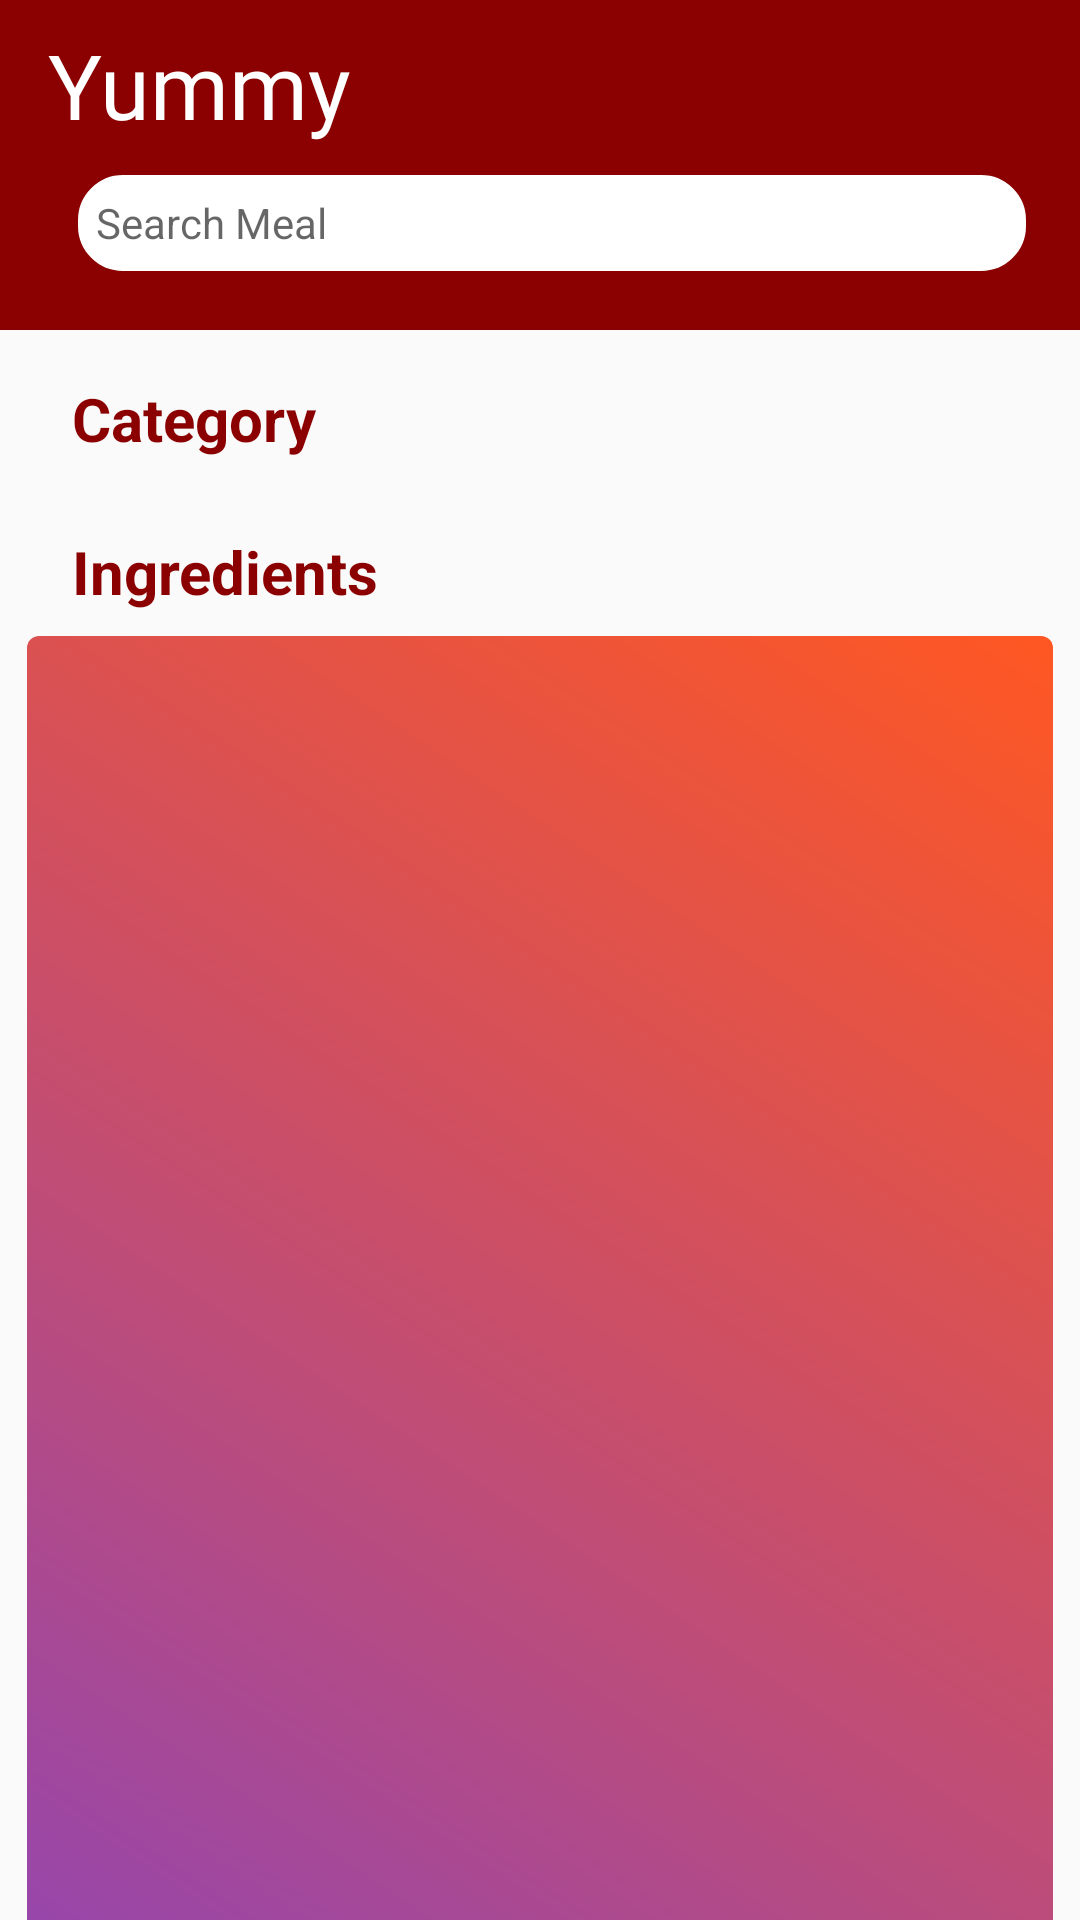

Android layout source for this screen:
<!-- AndroidManifest.xml: application theme Theme.Yummy -->
<!-- res/layout/fragment_home.xml -->
<?xml version="1.0" encoding="utf-8"?>
<androidx.core.widget.NestedScrollView xmlns:android="http://schemas.android.com/apk/res/android"
    xmlns:app="http://schemas.android.com/apk/res-auto"
    xmlns:tools="http://schemas.android.com/tools"
    android:layout_width="match_parent"
    android:layout_height="match_parent">

    <androidx.constraintlayout.widget.ConstraintLayout
        android:layout_width="match_parent"
        android:layout_height="wrap_content">

        <View
            android:id="@+id/viewHeader"
            android:layout_width="0dp"
            android:layout_height="@dimen/dp_110"
            android:background="@color/red_berry"
            app:layout_constraintEnd_toEndOf="parent"
            app:layout_constraintStart_toStartOf="parent"
            app:layout_constraintTop_toTopOf="parent" />

        <TextView
            android:id="@+id/textYummy"
            android:layout_width="wrap_content"
            android:layout_height="wrap_content"
            android:layout_marginStart="@dimen/dp_16"
            android:layout_marginTop="@dimen/dp_8"
            android:fontFamily="@font/chewy"
            android:text="@string/title_yummy"
            android:textColor="@android:color/white"
            android:textSize="@dimen/sp_30"
            app:layout_constraintStart_toStartOf="parent"
            app:layout_constraintTop_toTopOf="parent" />

        <TextView
            android:id="@+id/textSearch"
            android:layout_width="0dp"
            android:layout_height="@dimen/dp_36"
            android:layout_marginStart="@dimen/dp_8"
            android:layout_marginTop="@dimen/dp_8"
            android:layout_marginEnd="@dimen/dp_16"
            android:background="@drawable/custom_edit_text"
            android:gravity="center_vertical"
            android:hint="@string/text_search_meal"
            android:padding="@dimen/dp_8"
            app:drawableStartCompat="@drawable/ic_search_gray"
            app:layout_constraintEnd_toEndOf="parent"
            app:layout_constraintHorizontal_bias="0.0"
            app:layout_constraintStart_toStartOf="@+id/textYummy"
            app:layout_constraintTop_toBottomOf="@+id/textYummy" />

        <TextView
            android:id="@+id/textCategory"
            android:layout_width="wrap_content"
            android:layout_height="wrap_content"
            android:layout_marginStart="@dimen/dp_24"
            android:layout_marginTop="@dimen/dp_16"
            android:text="@string/title_category"
            android:textColor="@color/red_berry"
            android:textSize="@dimen/sp_20"
            android:textStyle="bold"
            app:layout_constraintStart_toStartOf="parent"
            app:layout_constraintTop_toBottomOf="@+id/viewHeader" />

        <androidx.recyclerview.widget.RecyclerView
            android:id="@+id/recyclerCategory"
            android:layout_width="0dp"
            android:layout_height="wrap_content"
            android:layout_marginTop="@dimen/dp_8"
            android:orientation="horizontal"
            app:layoutManager="androidx.recyclerview.widget.GridLayoutManager"
            app:layout_constraintEnd_toEndOf="parent"
            app:layout_constraintStart_toStartOf="@+id/textCategory"
            app:layout_constraintTop_toBottomOf="@+id/textCategory"
            app:spanCount="2"
            tools:listitem="@layout/item_category" />

        <TextView
            android:id="@+id/textIngredients"
            android:layout_width="wrap_content"
            android:layout_height="wrap_content"
            android:layout_marginTop="@dimen/dp_16"
            android:text="@string/title_ingredients"
            android:textColor="@color/red_berry"
            android:textSize="@dimen/sp_20"
            android:textStyle="bold"
            app:layout_constraintStart_toStartOf="@+id/recyclerCategory"
            app:layout_constraintTop_toBottomOf="@+id/recyclerCategory" />

        <androidx.recyclerview.widget.RecyclerView
            android:id="@+id/recyclerIngredient"
            android:layout_width="0dp"
            android:layout_height="0dp"
            android:layout_marginStart="@dimen/dp_16"
            android:layout_marginTop="@dimen/dp_8"
            android:layout_marginEnd="@dimen/dp_16"
            android:background="@drawable/bg_ingredient"
            android:foregroundGravity="center"
            android:padding="@dimen/dp_4"
            app:layoutManager="androidx.recyclerview.widget.GridLayoutManager"
            app:layout_constraintBottom_toBottomOf="parent"
            app:layout_constraintDimensionRatio="1:1.5"
            app:layout_constraintEnd_toEndOf="parent"
            app:layout_constraintStart_toStartOf="parent"
            app:layout_constraintTop_toBottomOf="@+id/textIngredients"
            app:layout_constraintWidth_percent="0.95"
            app:spanCount="2"
            tools:listitem="@layout/item_ingredient" />
    </androidx.constraintlayout.widget.ConstraintLayout>
</androidx.core.widget.NestedScrollView>
<!-- res/layout/item_category.xml (included above) -->
<?xml version="1.0" encoding="utf-8"?>
<androidx.cardview.widget.CardView xmlns:android="http://schemas.android.com/apk/res/android"
    xmlns:app="http://schemas.android.com/apk/res-auto"
    android:layout_width="wrap_content"
    android:layout_height="wrap_content"
    android:layout_margin="@dimen/dp_4"
    app:cardCornerRadius="@dimen/dp_10"
    app:cardElevation="@dimen/dp_2">

    <LinearLayout
        android:layout_width="wrap_content"
        android:layout_height="wrap_content"
        android:gravity="center_horizontal"
        android:padding="@dimen/dp_8"
        android:orientation="vertical">

        <androidx.cardview.widget.CardView
            android:layout_width="wrap_content"
            android:layout_height="wrap_content"
            android:padding="@dimen/dp_8"
            app:cardCornerRadius="@dimen/dp_50">

            <ImageView
                android:id="@+id/imageCategory"
                android:layout_width="@dimen/dp_100"
                android:layout_height="@dimen/dp_100"
                android:contentDescription="@null"
                android:src="@drawable/ic_launcher_foreground" />
        </androidx.cardview.widget.CardView>

        <TextView
            android:id="@+id/textCategoryName"
            android:layout_width="wrap_content"
            android:layout_height="wrap_content"
            android:layout_margin="@dimen/dp_2"
            android:padding="@dimen/dp_8"
            android:text="@string/text_category_name" />
    </LinearLayout>

</androidx.cardview.widget.CardView>
<!-- res/layout/item_ingredient.xml (included above) -->
<?xml version="1.0" encoding="utf-8"?>
<androidx.cardview.widget.CardView xmlns:android="http://schemas.android.com/apk/res/android"
    xmlns:app="http://schemas.android.com/apk/res-auto"
    android:layout_width="match_parent"
    android:layout_height="wrap_content"
    android:layout_margin="@dimen/dp_2"
    app:cardCornerRadius="@dimen/dp_4"
    app:cardElevation="@dimen/dp_4">

    <androidx.constraintlayout.widget.ConstraintLayout
        android:layout_width="match_parent"
        android:layout_height="wrap_content">

        <TextView
            android:id="@+id/textIngredient"
            android:layout_width="wrap_content"
            android:layout_height="wrap_content"
            android:layout_marginTop="@dimen/dp_16"
            android:fontFamily="@font/roboto_medium"
            android:text="@string/text_ingredient_name"
            android:textColor="@android:color/black"
            android:textSize="@dimen/sp_16"
            android:textStyle="bold"
            app:layout_constraintEnd_toEndOf="parent"
            app:layout_constraintStart_toStartOf="parent"
            app:layout_constraintTop_toTopOf="parent" />

        <androidx.cardview.widget.CardView
            android:layout_width="0dp"
            android:layout_height="wrap_content"
            android:layout_marginStart="@dimen/dp_8"
            android:layout_marginTop="@dimen/dp_4"
            android:layout_marginEnd="@dimen/dp_8"
            android:layout_marginBottom="@dimen/dp_8"
            app:layout_constraintEnd_toEndOf="parent"
            app:layout_constraintStart_toStartOf="parent"
            app:layout_constraintTop_toBottomOf="@+id/textIngredient">

            <androidx.constraintlayout.widget.ConstraintLayout
                android:layout_width="match_parent"
                android:layout_height="wrap_content">

                <TextView
                    android:id="@+id/textView3"
                    android:layout_width="wrap_content"
                    android:layout_height="wrap_content"
                    android:layout_marginTop="@dimen/dp_8"
                    android:text="@string/text_description"
                    android:textColor="@android:color/black"
                    android:textSize="@dimen/sp_14"
                    app:layout_constraintEnd_toEndOf="parent"
                    app:layout_constraintStart_toStartOf="parent"
                    app:layout_constraintTop_toTopOf="parent" />

                <TextView
                    android:id="@+id/textContent"
                    android:layout_width="0dp"
                    android:layout_height="wrap_content"
                    android:layout_margin="@dimen/dp_8"
                    android:ellipsize="end"
                    android:maxLines="5"
                    android:textSize="@dimen/sp_12"
                    app:layout_constraintBottom_toBottomOf="parent"
                    app:layout_constraintEnd_toEndOf="parent"
                    app:layout_constraintStart_toStartOf="parent"
                    app:layout_constraintTop_toBottomOf="@+id/textView3" />
            </androidx.constraintlayout.widget.ConstraintLayout>
        </androidx.cardview.widget.CardView>
    </androidx.constraintlayout.widget.ConstraintLayout>

</androidx.cardview.widget.CardView>
<!-- resources referenced by this layout -->
<resources>
  <color name="red_berry">#8B0000</color>
  <dimen name="dp_10">10dp</dimen>
  <dimen name="dp_100">100dp</dimen>
  <dimen name="dp_110">110dp</dimen>
  <dimen name="dp_16">16dp</dimen>
  <dimen name="dp_2">2dp</dimen>
  <dimen name="dp_24">24dp</dimen>
  <dimen name="dp_36">36dp</dimen>
  <dimen name="dp_4">4dp</dimen>
  <dimen name="dp_50">50dp</dimen>
  <dimen name="dp_8">8dp</dimen>
  <dimen name="sp_12">12sp</dimen>
  <dimen name="sp_14">14sp</dimen>
  <dimen name="sp_16">16sp</dimen>
  <dimen name="sp_20">20sp</dimen>
  <dimen name="sp_30">30sp</dimen>
  <!-- drawable bg_ingredient (drawable) -->
  <?xml version="1.0" encoding="utf-8"?>
  <shape xmlns:android="http://schemas.android.com/apk/res/android"
      android:shape="rectangle">
      <corners android:radius="@dimen/dp_4" />
      <gradient
          android:angle="45"
          android:endColor="@color/orange"
          android:startColor="@color/fuchsia_blue" />
  </shape>
  <!-- drawable custom_edit_text (drawable) -->
  <?xml version="1.0" encoding="utf-8"?>
  <shape xmlns:android="http://schemas.android.com/apk/res/android"
      android:shape="rectangle">
      <corners android:radius="@dimen/dp_16" />
      <solid android:color="@android:color/white" />
      <stroke
          android:width="@dimen/dp_2"
          android:color="@color/red_berry" />
  </shape>
  <string name="text_category_name">Name</string>
  <string name="text_description">Description</string>
  <string name="text_ingredient_name">Rice</string>
  <string name="text_search_meal">Search Meal</string>
  <string name="title_category">Category</string>
  <string name="title_ingredients">Ingredients</string>
  <string name="title_yummy">Yummy</string>
  <style name="Theme.Yummy" parent="Theme.AppCompat.Light.NoActionBar">
          
          <item name="colorPrimary">@color/purple_500</item>
          <item name="colorPrimaryVariant">@color/purple_700</item>
          <item name="colorOnPrimary">@android:color/white</item>
          
          <item name="colorSecondary">@color/teal_200</item>
          <item name="colorSecondaryVariant">@color/teal_700</item>
          <item name="colorOnSecondary">@android:color/black</item>
          
          <item name="android:statusBarColor" tools:targetApi="l">?attr/colorPrimaryVariant</item>
          
      </style>
  <color name="orange">#FF5722</color>
  <color name="fuchsia_blue">#8A44BC</color>
  <color name="purple_500">#FF6200EE</color>
  <color name="purple_700">#FF3700B3</color>
  <color name="teal_200">#FF03DAC5</color>
  <color name="teal_700">#FF018786</color>
</resources>
